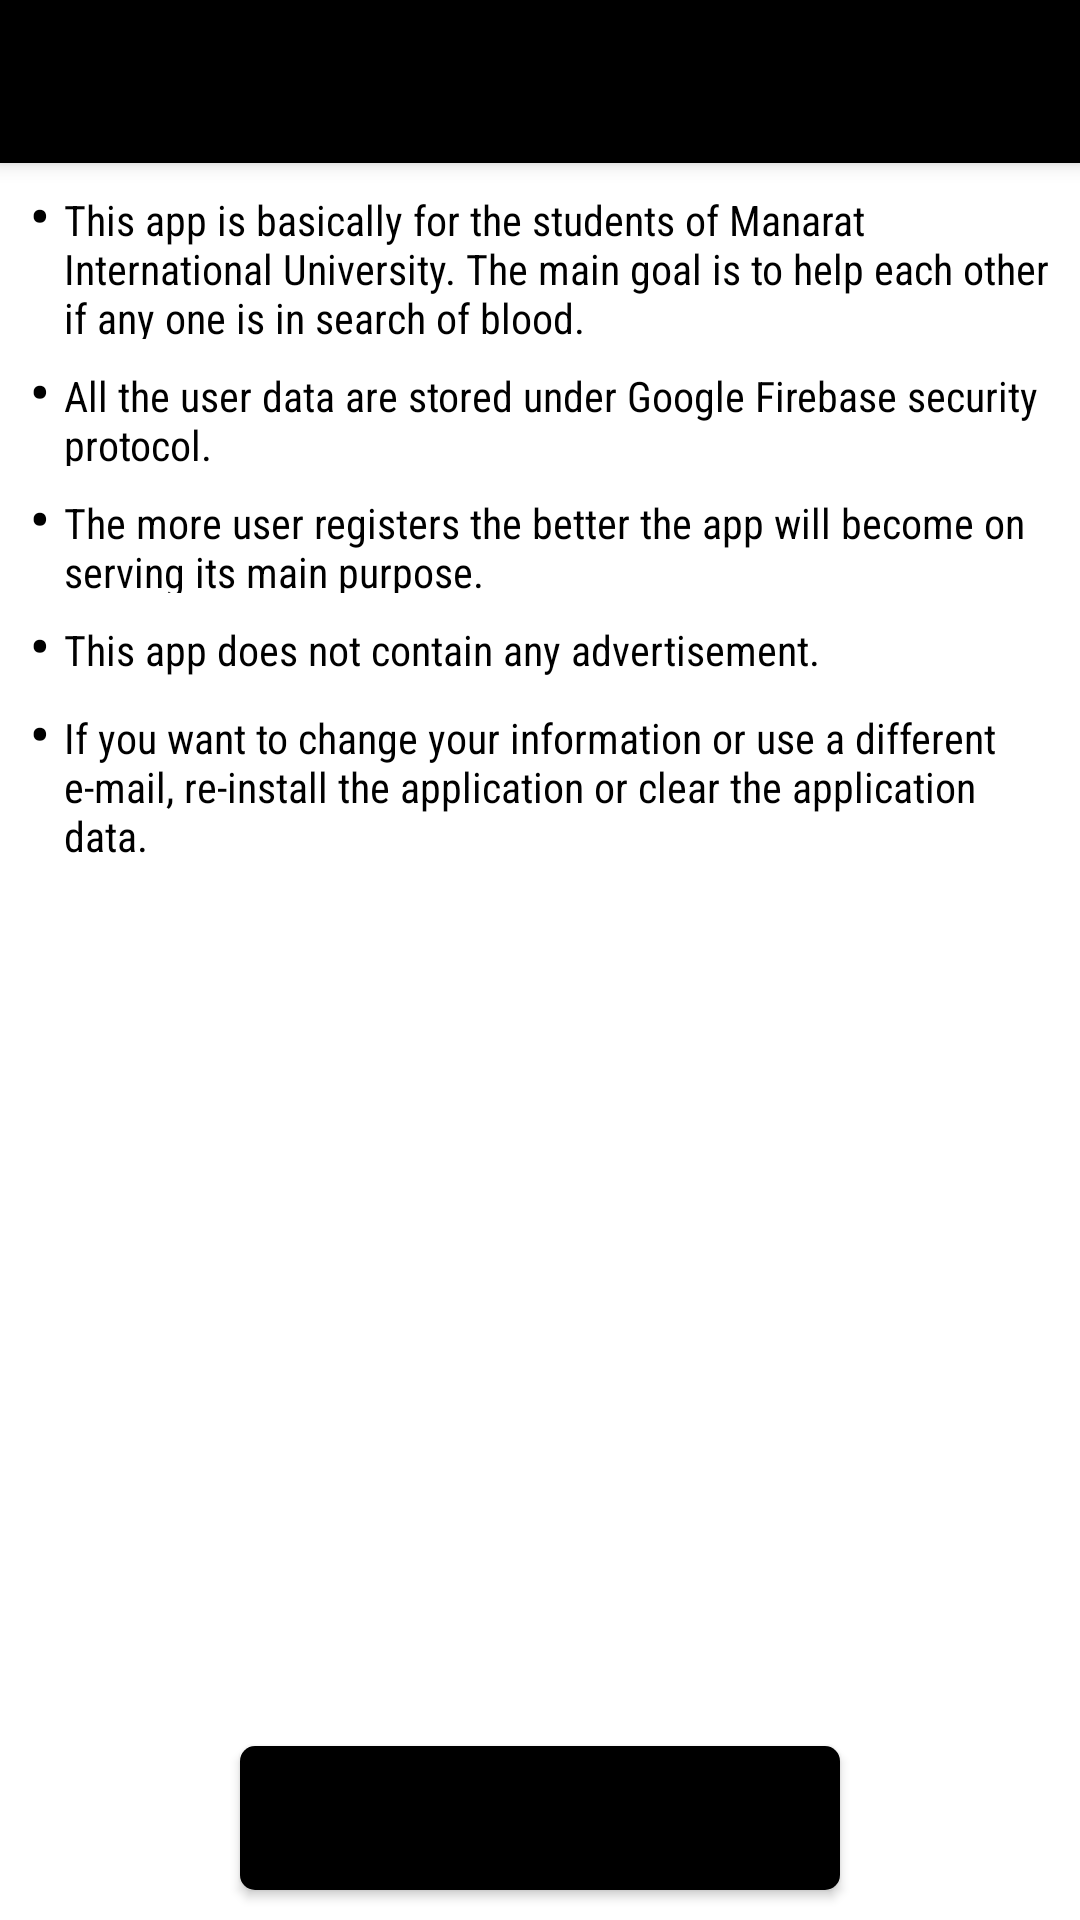

Produce the Android XML layout that renders to this screen, including the resource entries it uses.
<!-- AndroidManifest.xml: application theme AppTheme -->
<!-- res/layout/custom_dialog_about.xml -->
<?xml version="1.0" encoding="utf-8"?>
<RelativeLayout
    xmlns:android="http://schemas.android.com/apk/res/android"
    android:layout_width="match_parent"
    android:layout_height="@dimen/general_dialog_height">

    <FrameLayout
        android:id="@+id/about_header_layout"
        android:layout_width="match_parent"
        android:layout_height="wrap_content"
        android:layout_alignParentTop="true"
        android:background="@color/button_color"
        android:padding="15dp"
        android:elevation="4dp">

        <TextView
            android:layout_width="wrap_content"
            android:layout_height="wrap_content"
            android:layout_gravity="center"
            android:text="@string/about_text"
            android:textSize="18sp"
            android:textStyle="bold"
            android:textAllCaps="true"/>
    </FrameLayout>

    <ScrollView
        android:layout_below="@id/about_header_layout"
        android:layout_width="wrap_content"
        android:layout_height="wrap_content"
        android:layout_margin="5dp">

        <LinearLayout
            android:layout_width="match_parent"
            android:layout_height="wrap_content"
            android:orientation="vertical">

            <LinearLayout
                android:layout_width="match_parent"
                android:layout_height="wrap_content"
                android:orientation="horizontal"
                android:layout_marginBottom="5dp">

                <TextView
                    android:layout_width="wrap_content"
                    android:layout_height="wrap_content"
                    android:text="&#8226;"
                    android:textColor="#000000"
                    android:textSize="18sp"
                    android:textStyle="bold"
                    android:layout_marginStart="5dp"
                    android:layout_marginEnd="5dp"/>

                <TextView
                    android:layout_width="wrap_content"
                    android:layout_height="wrap_content"
                    android:text="@string/about_details_1"
                    style="@style/developer_info_text"/>

            </LinearLayout>

            <LinearLayout
                android:layout_width="match_parent"
                android:layout_height="wrap_content"
                android:orientation="horizontal"
                android:layout_marginBottom="5dp">

                <TextView
                    android:layout_width="wrap_content"
                    android:layout_height="wrap_content"
                    android:text="&#8226;"
                    android:textColor="#000000"
                    android:textSize="18sp"
                    android:textStyle="bold"
                    android:layout_marginStart="5dp"
                    android:layout_marginEnd="5dp"/>

                <TextView
                    android:layout_width="wrap_content"
                    android:layout_height="wrap_content"
                    android:text="@string/about_details_2"
                    style="@style/developer_info_text"/>

            </LinearLayout>

            <LinearLayout
                android:layout_width="match_parent"
                android:layout_height="wrap_content"
                android:orientation="horizontal"
                android:layout_marginBottom="5dp">

                <TextView
                    android:layout_width="wrap_content"
                    android:layout_height="wrap_content"
                    android:text="&#8226;"
                    android:textColor="#000000"
                    android:textSize="18sp"
                    android:textStyle="bold"
                    android:layout_marginStart="5dp"
                    android:layout_marginEnd="5dp"/>

                <TextView
                    android:layout_width="wrap_content"
                    android:layout_height="wrap_content"
                    android:text="@string/about_details_3"
                    style="@style/developer_info_text"/>

            </LinearLayout>

            <LinearLayout
                android:layout_width="match_parent"
                android:layout_height="wrap_content"
                android:orientation="horizontal"
                android:layout_marginBottom="5dp">

                <TextView
                    android:layout_width="wrap_content"
                    android:layout_height="wrap_content"
                    android:text="&#8226;"
                    android:textColor="#000000"
                    android:textSize="18sp"
                    android:textStyle="bold"
                    android:layout_marginStart="5dp"
                    android:layout_marginEnd="5dp"/>

                <TextView
                    android:layout_width="wrap_content"
                    android:layout_height="wrap_content"
                    android:text="@string/about_details_4"
                    style="@style/developer_info_text"/>

            </LinearLayout>

            <LinearLayout
                android:layout_width="match_parent"
                android:layout_height="wrap_content"
                android:orientation="horizontal"
                android:layout_marginBottom="5dp">

                <TextView
                    android:layout_width="wrap_content"
                    android:layout_height="wrap_content"
                    android:text="&#8226;"
                    android:textColor="#000000"
                    android:textSize="18sp"
                    android:textStyle="bold"
                    android:layout_marginStart="5dp"
                    android:layout_marginEnd="5dp"/>

                <TextView
                    android:layout_width="wrap_content"
                    android:layout_height="wrap_content"
                    android:text="@string/about_details_5"
                    style="@style/developer_info_text"/>

            </LinearLayout>

        </LinearLayout>

    </ScrollView>

    <LinearLayout
        android:id="@+id/about_footer_layout"
        android:layout_width="match_parent"
        android:layout_height="wrap_content"
        android:layout_alignParentBottom="true"
        android:orientation="horizontal"
        android:gravity="center">

        <Button
            android:id="@+id/about_ok_bt"
            android:layout_width="200dp"
            android:layout_height="wrap_content"
            android:text="@string/my_info_ok_bt"
            android:textAllCaps="false"
            android:background="@drawable/button_ripple"
            android:layout_margin="10dp"/>

    </LinearLayout>

</RelativeLayout>
<!-- resources referenced by this layout -->
<resources>
  <color name="button_color">#000000</color>
  <dimen name="general_dialog_height">400dp</dimen>
  <!-- drawable button_ripple (drawable) -->
  <?xml version="1.0" encoding="utf-8"?>
  <ripple xmlns:android="http://schemas.android.com/apk/res/android"
      android:color="?android:colorControlHighlight">
  
      <item>
          <shape>
              <solid android:color="@color/button_color"/>
              <corners android:radius="5dp"/>
          </shape>
      </item>
  
  </ripple>
  <string name="about_details_1">This app is basically for the students of Manarat International University.
                                      The main goal is to help each other if any one is in search of blood.</string>
  <string name="about_details_2">All the user data are stored under Google Firebase security protocol.</string>
  <string name="about_details_3">The more user registers the better the app will become on serving its main purpose.</string>
  <string name="about_details_4">This app does not contain any advertisement.</string>
  <string name="about_details_5">If you want to change your information or use a different e-mail, re-install the application
                                      or clear the application data.</string>
  <string name="about_text">About</string>
  <string name="my_info_ok_bt">Got It</string>
  <style name="developer_info_text">
          <item name="android:textSize">14sp</item>
          <item name="android:textColor">@color/color_black</item>
          <item name="android:layout_marginBottom">2dp</item>
      </style>
  <style name="AppTheme" parent="Theme.AppCompat.Light">
          
          <item name="colorPrimary">@color/colorPrimary</item>
          <item name="colorPrimaryDark">@color/colorPrimaryDark</item>
          <item name="colorAccent">@color/colorAccent</item>
          <item name="android:windowBackground">@color/background_color</item>
          <item name="android:fontFamily">sans-serif-condensed</item>
      </style>
  <color name="color_black">#000000</color>
  <color name="colorPrimary">#7cb342</color>
  <color name="colorPrimaryDark">#4b830d</color>
  <color name="colorAccent">#212121</color>
  <color name="background_color">#FFFFFF</color>
</resources>
